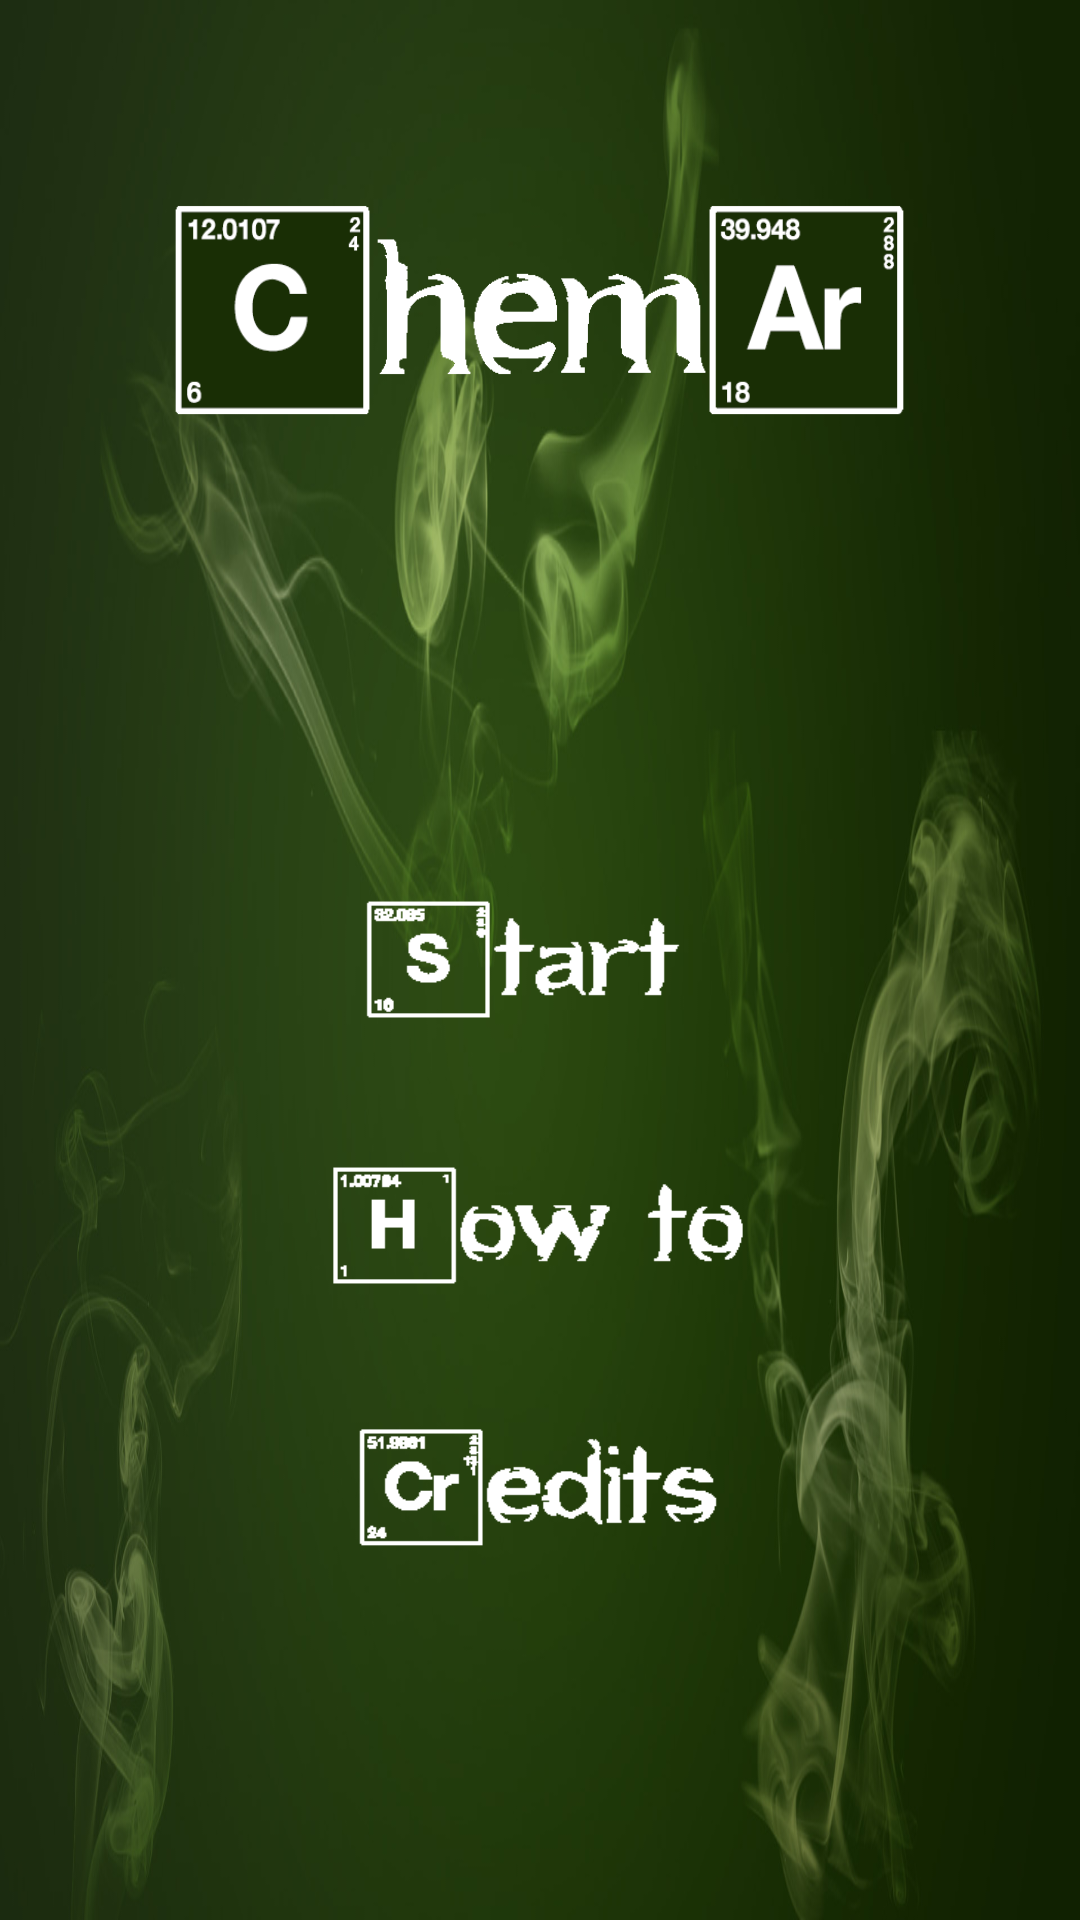

This screen was rendered from an Android layout file. Write that file and the resources it references.
<!-- AndroidManifest.xml: activity theme AppTheme.NoActionBar -->
<!-- res/layout/activity_main2.xml -->
<?xml version="1.0" encoding="utf-8"?>
<RelativeLayout xmlns:android="http://schemas.android.com/apk/res/android"
    xmlns:tools="http://schemas.android.com/tools"
    android:layout_width="match_parent"
    android:layout_height="match_parent"
    android:paddingBottom="@dimen/activity_vertical_margin"
    android:paddingLeft="@dimen/activity_horizontal_margin"
    android:paddingRight="@dimen/activity_horizontal_margin"
    android:paddingTop="@dimen/activity_vertical_margin"
    android:background="@drawable/bg"
    tools:context="com.example.example.chemarmenu.Main2Activity">

    <ImageView
        android:layout_width="125pt"
        android:layout_height="40pt"
        android:id="@+id/Maintitle"
        android:background="@drawable/title"
        android:layout_alignParentTop="true"
        android:layout_centerHorizontal="true"
        android:layout_marginTop="62dp" />

    <ImageButton
        android:layout_width="120pt"
        android:layout_height="25pt"
        android:id="@+id/startButton"
        android:background="@drawable/start"
        android:layout_marginTop="37dp"
        android:layout_centerVertical="true"
        android:layout_centerHorizontal="true" />

    <ImageButton
        android:layout_width="120pt"
        android:layout_height="25pt"
        android:id="@+id/howButton"
        android:background="@drawable/howto"
        android:layout_marginTop="37dp"
        android:layout_below="@+id/startButton"
        android:layout_alignRight="@+id/Maintitle"
        android:layout_alignEnd="@+id/Maintitle"
        android:onClick="showHow"/>

    <ImageButton
        android:layout_width="120pt"
        android:layout_height="25pt"
        android:id="@+id/creditsButton"
        android:background="@drawable/credits"
        android:layout_marginTop="37dp"
        android:layout_below="@+id/howButton"
        android:layout_alignLeft="@+id/howButton"
        android:layout_alignStart="@+id/howButton"
        android:onClick="showCredits"/>

</RelativeLayout>
<!-- resources referenced by this layout -->
<resources>
  <!-- drawable bg: jpg bitmap (drawable, 122985 bytes) -->
  <!-- drawable credits: gif bitmap (drawable, 1458 bytes) -->
  <!-- drawable howto: gif bitmap (drawable, 1415 bytes) -->
  <!-- drawable start: gif bitmap (drawable, 1248 bytes) -->
  <!-- drawable title: gif bitmap (drawable, 7702 bytes) -->
  <style name="AppTheme.NoActionBar">
          <item name="windowActionBar">false</item>
          <item name="windowNoTitle">true</item>
      </style>
</resources>
